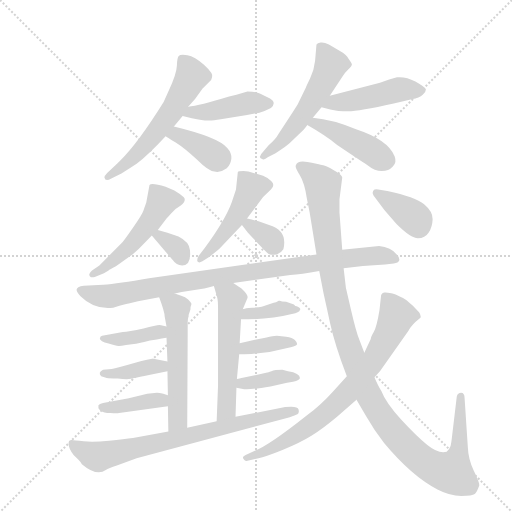
t = 0.00 s
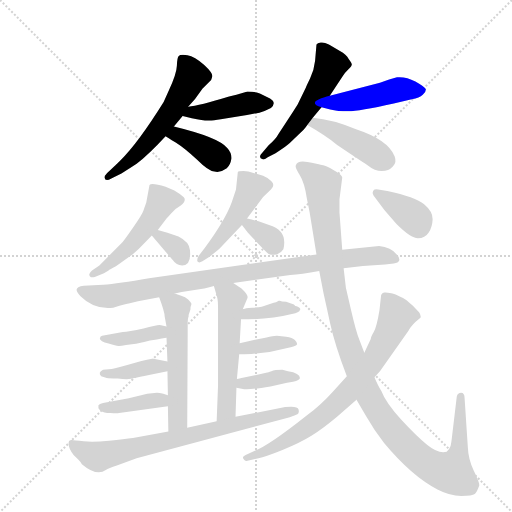
t = 3.11 s
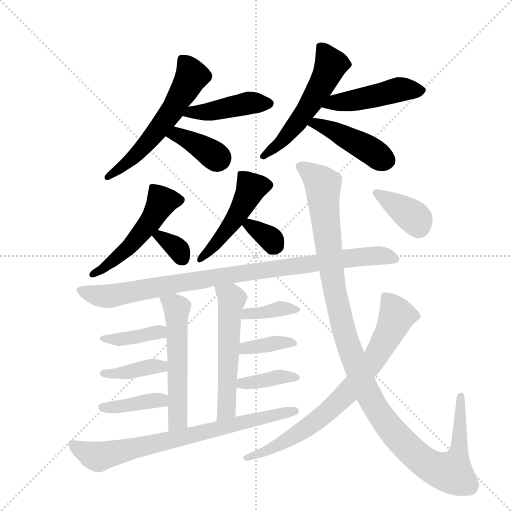
t = 6.21 s
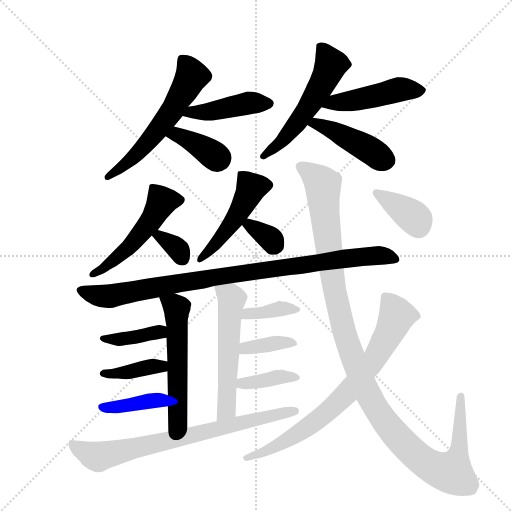
t = 9.32 s
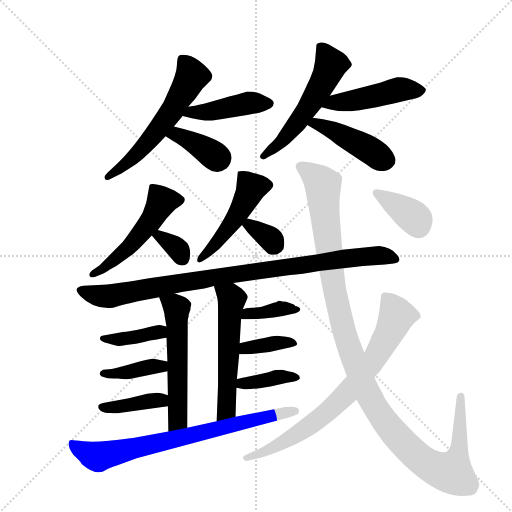
t = 12.42 s
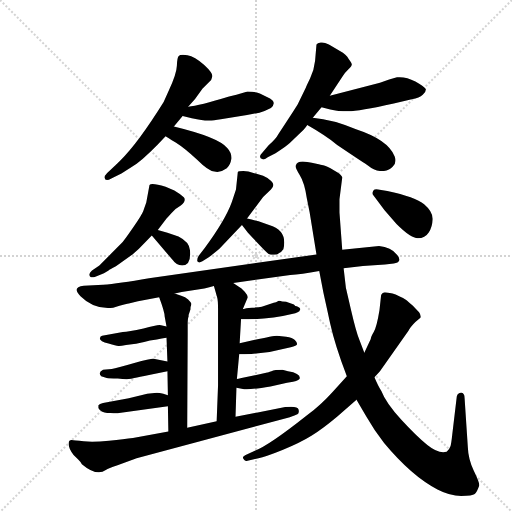
t = 15.53 s

The animated SVG that drew these frames (rendered in a browser with its animation timeline set to each time). Animation: 23 CSS @keyframes rules; one cycle of 15.53 s.

<svg version="1.1" viewBox="0 0 1024 1024" xmlns="http://www.w3.org/2000/svg">
  <g stroke="lightgray" stroke-dasharray="1,1" stroke-width="1" transform="scale(4, 4)">
    <line x1="0" y1="0" x2="256" y2="256"></line>
    <line x1="256" y1="0" x2="0" y2="256"></line>
    <line x1="128" y1="0" x2="128" y2="256"></line>
    <line x1="0" y1="128" x2="256" y2="128"></line>
  </g>
  <g transform="scale(0.92, -0.92) translate(60, -900)">
    <style type="text/css">
      
        @keyframes keyframes0 {
          from {
            stroke: blue;
            stroke-dashoffset: 587;
            stroke-width: 128;
          }
          66% {
            animation-timing-function: step-end;
            stroke: blue;
            stroke-dashoffset: 0;
            stroke-width: 128;
          }
          to {
            stroke: black;
            stroke-width: 1024;
          }
        }
        #make-me-a-hanzi-animation-0 {
          animation: keyframes0 0.7277018229166666s both;
          animation-delay: 0s;
          animation-timing-function: linear;
        }
      
        @keyframes keyframes1 {
          from {
            stroke: blue;
            stroke-dashoffset: 439;
            stroke-width: 128;
          }
          59% {
            animation-timing-function: step-end;
            stroke: blue;
            stroke-dashoffset: 0;
            stroke-width: 128;
          }
          to {
            stroke: black;
            stroke-width: 1024;
          }
        }
        #make-me-a-hanzi-animation-1 {
          animation: keyframes1 0.6072591145833334s both;
          animation-delay: 0.7277018229166666s;
          animation-timing-function: linear;
        }
      
        @keyframes keyframes2 {
          from {
            stroke: blue;
            stroke-dashoffset: 379;
            stroke-width: 128;
          }
          55% {
            animation-timing-function: step-end;
            stroke: blue;
            stroke-dashoffset: 0;
            stroke-width: 128;
          }
          to {
            stroke: black;
            stroke-width: 1024;
          }
        }
        #make-me-a-hanzi-animation-2 {
          animation: keyframes2 0.5584309895833334s both;
          animation-delay: 1.3349609375s;
          animation-timing-function: linear;
        }
      
        @keyframes keyframes3 {
          from {
            stroke: blue;
            stroke-dashoffset: 547;
            stroke-width: 128;
          }
          64% {
            animation-timing-function: step-end;
            stroke: blue;
            stroke-dashoffset: 0;
            stroke-width: 128;
          }
          to {
            stroke: black;
            stroke-width: 1024;
          }
        }
        #make-me-a-hanzi-animation-3 {
          animation: keyframes3 0.6951497395833334s both;
          animation-delay: 1.8933919270833335s;
          animation-timing-function: linear;
        }
      
        @keyframes keyframes4 {
          from {
            stroke: blue;
            stroke-dashoffset: 472;
            stroke-width: 128;
          }
          61% {
            animation-timing-function: step-end;
            stroke: blue;
            stroke-dashoffset: 0;
            stroke-width: 128;
          }
          to {
            stroke: black;
            stroke-width: 1024;
          }
        }
        #make-me-a-hanzi-animation-4 {
          animation: keyframes4 0.6341145833333334s both;
          animation-delay: 2.588541666666667s;
          animation-timing-function: linear;
        }
      
        @keyframes keyframes5 {
          from {
            stroke: blue;
            stroke-dashoffset: 440;
            stroke-width: 128;
          }
          59% {
            animation-timing-function: step-end;
            stroke: blue;
            stroke-dashoffset: 0;
            stroke-width: 128;
          }
          to {
            stroke: black;
            stroke-width: 1024;
          }
        }
        #make-me-a-hanzi-animation-5 {
          animation: keyframes5 0.6080729166666666s both;
          animation-delay: 3.2226562500000004s;
          animation-timing-function: linear;
        }
      
        @keyframes keyframes6 {
          from {
            stroke: blue;
            stroke-dashoffset: 514;
            stroke-width: 128;
          }
          63% {
            animation-timing-function: step-end;
            stroke: blue;
            stroke-dashoffset: 0;
            stroke-width: 128;
          }
          to {
            stroke: black;
            stroke-width: 1024;
          }
        }
        #make-me-a-hanzi-animation-6 {
          animation: keyframes6 0.6682942708333334s both;
          animation-delay: 3.830729166666667s;
          animation-timing-function: linear;
        }
      
        @keyframes keyframes7 {
          from {
            stroke: blue;
            stroke-dashoffset: 336;
            stroke-width: 128;
          }
          52% {
            animation-timing-function: step-end;
            stroke: blue;
            stroke-dashoffset: 0;
            stroke-width: 128;
          }
          to {
            stroke: black;
            stroke-width: 1024;
          }
        }
        #make-me-a-hanzi-animation-7 {
          animation: keyframes7 0.5234375s both;
          animation-delay: 4.4990234375s;
          animation-timing-function: linear;
        }
      
        @keyframes keyframes8 {
          from {
            stroke: blue;
            stroke-dashoffset: 485;
            stroke-width: 128;
          }
          61% {
            animation-timing-function: step-end;
            stroke: blue;
            stroke-dashoffset: 0;
            stroke-width: 128;
          }
          to {
            stroke: black;
            stroke-width: 1024;
          }
        }
        #make-me-a-hanzi-animation-8 {
          animation: keyframes8 0.6446940104166666s both;
          animation-delay: 5.0224609375s;
          animation-timing-function: linear;
        }
      
        @keyframes keyframes9 {
          from {
            stroke: blue;
            stroke-dashoffset: 341;
            stroke-width: 128;
          }
          53% {
            animation-timing-function: step-end;
            stroke: blue;
            stroke-dashoffset: 0;
            stroke-width: 128;
          }
          to {
            stroke: black;
            stroke-width: 1024;
          }
        }
        #make-me-a-hanzi-animation-9 {
          animation: keyframes9 0.5275065104166666s both;
          animation-delay: 5.667154947916667s;
          animation-timing-function: linear;
        }
      
        @keyframes keyframes10 {
          from {
            stroke: blue;
            stroke-dashoffset: 946;
            stroke-width: 128;
          }
          75% {
            animation-timing-function: step-end;
            stroke: blue;
            stroke-dashoffset: 0;
            stroke-width: 128;
          }
          to {
            stroke: black;
            stroke-width: 1024;
          }
        }
        #make-me-a-hanzi-animation-10 {
          animation: keyframes10 1.0198567708333333s both;
          animation-delay: 6.194661458333334s;
          animation-timing-function: linear;
        }
      
        @keyframes keyframes11 {
          from {
            stroke: blue;
            stroke-dashoffset: 556;
            stroke-width: 128;
          }
          64% {
            animation-timing-function: step-end;
            stroke: blue;
            stroke-dashoffset: 0;
            stroke-width: 128;
          }
          to {
            stroke: black;
            stroke-width: 1024;
          }
        }
        #make-me-a-hanzi-animation-11 {
          animation: keyframes11 0.7024739583333334s both;
          animation-delay: 7.214518229166667s;
          animation-timing-function: linear;
        }
      
        @keyframes keyframes12 {
          from {
            stroke: blue;
            stroke-dashoffset: 393;
            stroke-width: 128;
          }
          56% {
            animation-timing-function: step-end;
            stroke: blue;
            stroke-dashoffset: 0;
            stroke-width: 128;
          }
          to {
            stroke: black;
            stroke-width: 1024;
          }
        }
        #make-me-a-hanzi-animation-12 {
          animation: keyframes12 0.56982421875s both;
          animation-delay: 7.9169921875s;
          animation-timing-function: linear;
        }
      
        @keyframes keyframes13 {
          from {
            stroke: blue;
            stroke-dashoffset: 387;
            stroke-width: 128;
          }
          56% {
            animation-timing-function: step-end;
            stroke: blue;
            stroke-dashoffset: 0;
            stroke-width: 128;
          }
          to {
            stroke: black;
            stroke-width: 1024;
          }
        }
        #make-me-a-hanzi-animation-13 {
          animation: keyframes13 0.56494140625s both;
          animation-delay: 8.48681640625s;
          animation-timing-function: linear;
        }
      
        @keyframes keyframes14 {
          from {
            stroke: blue;
            stroke-dashoffset: 394;
            stroke-width: 128;
          }
          56% {
            animation-timing-function: step-end;
            stroke: blue;
            stroke-dashoffset: 0;
            stroke-width: 128;
          }
          to {
            stroke: black;
            stroke-width: 1024;
          }
        }
        #make-me-a-hanzi-animation-14 {
          animation: keyframes14 0.5706380208333334s both;
          animation-delay: 9.0517578125s;
          animation-timing-function: linear;
        }
      
        @keyframes keyframes15 {
          from {
            stroke: blue;
            stroke-dashoffset: 559;
            stroke-width: 128;
          }
          65% {
            animation-timing-function: step-end;
            stroke: blue;
            stroke-dashoffset: 0;
            stroke-width: 128;
          }
          to {
            stroke: black;
            stroke-width: 1024;
          }
        }
        #make-me-a-hanzi-animation-15 {
          animation: keyframes15 0.7049153645833334s both;
          animation-delay: 9.622395833333334s;
          animation-timing-function: linear;
        }
      
        @keyframes keyframes16 {
          from {
            stroke: blue;
            stroke-dashoffset: 377;
            stroke-width: 128;
          }
          55% {
            animation-timing-function: step-end;
            stroke: blue;
            stroke-dashoffset: 0;
            stroke-width: 128;
          }
          to {
            stroke: black;
            stroke-width: 1024;
          }
        }
        #make-me-a-hanzi-animation-16 {
          animation: keyframes16 0.5568033854166666s both;
          animation-delay: 10.327311197916668s;
          animation-timing-function: linear;
        }
      
        @keyframes keyframes17 {
          from {
            stroke: blue;
            stroke-dashoffset: 368;
            stroke-width: 128;
          }
          55% {
            animation-timing-function: step-end;
            stroke: blue;
            stroke-dashoffset: 0;
            stroke-width: 128;
          }
          to {
            stroke: black;
            stroke-width: 1024;
          }
        }
        #make-me-a-hanzi-animation-17 {
          animation: keyframes17 0.5494791666666666s both;
          animation-delay: 10.884114583333334s;
          animation-timing-function: linear;
        }
      
        @keyframes keyframes18 {
          from {
            stroke: blue;
            stroke-dashoffset: 384;
            stroke-width: 128;
          }
          56% {
            animation-timing-function: step-end;
            stroke: blue;
            stroke-dashoffset: 0;
            stroke-width: 128;
          }
          to {
            stroke: black;
            stroke-width: 1024;
          }
        }
        #make-me-a-hanzi-animation-18 {
          animation: keyframes18 0.5625s both;
          animation-delay: 11.43359375s;
          animation-timing-function: linear;
        }
      
        @keyframes keyframes19 {
          from {
            stroke: blue;
            stroke-dashoffset: 756;
            stroke-width: 128;
          }
          71% {
            animation-timing-function: step-end;
            stroke: blue;
            stroke-dashoffset: 0;
            stroke-width: 128;
          }
          to {
            stroke: black;
            stroke-width: 1024;
          }
        }
        #make-me-a-hanzi-animation-19 {
          animation: keyframes19 0.865234375s both;
          animation-delay: 11.99609375s;
          animation-timing-function: linear;
        }
      
        @keyframes keyframes20 {
          from {
            stroke: blue;
            stroke-dashoffset: 1211;
            stroke-width: 128;
          }
          80% {
            animation-timing-function: step-end;
            stroke: blue;
            stroke-dashoffset: 0;
            stroke-width: 128;
          }
          to {
            stroke: black;
            stroke-width: 1024;
          }
        }
        #make-me-a-hanzi-animation-20 {
          animation: keyframes20 1.2355143229166667s both;
          animation-delay: 12.861328125s;
          animation-timing-function: linear;
        }
      
        @keyframes keyframes21 {
          from {
            stroke: blue;
            stroke-dashoffset: 766;
            stroke-width: 128;
          }
          71% {
            animation-timing-function: step-end;
            stroke: blue;
            stroke-dashoffset: 0;
            stroke-width: 128;
          }
          to {
            stroke: black;
            stroke-width: 1024;
          }
        }
        #make-me-a-hanzi-animation-21 {
          animation: keyframes21 0.8733723958333334s both;
          animation-delay: 14.096842447916666s;
          animation-timing-function: linear;
        }
      
        @keyframes keyframes22 {
          from {
            stroke: blue;
            stroke-dashoffset: 375;
            stroke-width: 128;
          }
          55% {
            animation-timing-function: step-end;
            stroke: blue;
            stroke-dashoffset: 0;
            stroke-width: 128;
          }
          to {
            stroke: black;
            stroke-width: 1024;
          }
        }
        #make-me-a-hanzi-animation-22 {
          animation: keyframes22 0.55517578125s both;
          animation-delay: 14.97021484375s;
          animation-timing-function: linear;
        }
      
    </style>
    
      <path d="M 318 625 L 337 648 L 349 668 L 364 685 L 380 707 L 399 726 L 401 732 Q 405 739 384 758.5 Q 363 778 347.5 780 Q 332 782 328.5 778.5 Q 325 775 324.5 757 Q 324 739 306 701 Q 298 679 283 658 Q 229 574 191 541 L 173 524 Q 167 518 167 514 Q 169 504 182 512 L 204 523 Q 222 534 237 544 Q 264 565 300 604 L 318 625 Z" fill="lightgray"></path>
    
      <path d="M 337 648 L 357 643 Q 385 637 395 638 Q 404 638 420 641 L 477 650 L 504 655 Q 518 659 529 665 Q 542 677 527 686 L 506 696 Q 498 701 478 701 L 454 694 L 438 690 Q 373 670 349 668 C 319 665 308 655 337 648 Z" fill="lightgray"></path>
    
      <path d="M 300 604 Q 303 602 322 590 Q 341 578 368 553 Q 394 527 406 527 Q 420 524 433 534 Q 441 542 443 555 Q 444 567 434 578 Q 417 601 318 625 C 289 632 275 620 300 604 Z" fill="lightgray"></path>
    
      <path d="M 657 692 L 686 736 Q 690 742 697.5 749.5 Q 705 757 705 760 Q 705 763 698 772 Q 693 781 679 789 L 655 803 Q 644 809 637 807.5 Q 630 806 628 803 L 625 768 Q 623 748 614 729.5 Q 605 711 605 710 L 587 673 Q 575 654 566 640 L 545 608 Q 540 598 524 584 L 512 570 Q 499 557 511 554 Q 515 552 522 558 L 539 567 Q 563 582 570 589 L 600 618 Q 605 623 608 628 L 620 644 L 639 667 L 657 692 Z" fill="lightgray"></path>
    
      <path d="M 786 727 L 766 720 L 657 692 C 628 685 610 675 639 667 L 658 662 Q 674 658 697 658 Q 720 658 796 675 L 835 684 Q 852 687 859 694 Q 866 700 866 706 Q 864 711 843 723 Q 822 734 803 732 L 786 727 Z" fill="lightgray"></path>
    
      <path d="M 608 628 Q 645 607 673 585 Q 719 554 739 541 Q 755 528 770 528 Q 785 528 794 538 Q 803 547 798 560 Q 784 596 714 619 Q 664 640 620 644 C 590 647 582 643 608 628 Z" fill="lightgray"></path>
    
      <path d="M 283 400 L 302 425 Q 303 426 312.5 436.5 Q 322 447 333 453 Q 346 464 339.5 471 Q 333 478 319 486 L 300 494 Q 269 504 265 498 L 258 460 Q 254 449 251.5 441.5 Q 249 434 229 405 Q 209 376 204 371 L 156 323 L 140 312 Q 136 308 134 304 Q 134 295 146 298 L 166 306 L 176 312 Q 178 314 192 321 L 224 344 Q 225 345 228 347 L 242 359 L 270 388 L 283 400 Z" fill="lightgray"></path>
    
      <path d="M 270 388 L 316 334 Q 323 323 336 323 Q 356 323 353 356 Q 352 374 328 386 L 304 394 L 283 400 C 254 408 252 409 270 388 Z" fill="lightgray"></path>
    
      <path d="M 477 425 L 512 472 L 529 488 Q 539 498 529.5 506.5 Q 520 515 512 518 L 491 524 Q 480 528 469 528 Q 458 528 457 526 L 453 488 L 444 461 Q 430 422 385 361 L 372 344 Q 368 338 369 332 Q 372 327 380 332 L 393 340 Q 409 352 417 359 L 466 411 L 477 425 Z" fill="lightgray"></path>
    
      <path d="M 466 411 L 479 394 Q 520 350 524 348 Q 528 346 536 346 Q 543 346 547 350 Q 552 352 556 358 Q 566 399 525 411 L 502 419 Q 490 422 477 425 C 451 431 451 431 466 411 Z" fill="lightgray"></path>
    
      <path d="M 320 262 L 335 265 L 384 273 Q 387 273 405 278 L 447 285 L 571 302 Q 594 304 634 311 L 687 317 L 729 322 L 777 325 L 796 327 Q 806 328 808 334 Q 809 340 803 346 Q 790 363 764 365 L 684 357 L 628 347 L 264 295 Q 197 283 164 281 L 122 279 Q 95 276 115 256 Q 145 226 186 231 Q 217 240 220 240 L 240 245 L 286 254 L 320 262 Z" fill="lightgray"></path>
    
      <path d="M 350 212 L 350 215 L 354 227 Q 354 234 356 238 L 356 240 Q 355 243 349 249 Q 343 254 334 257 Q 325 260 320 262 C 292 272 277 278 286 254 Q 298 222 298 212 L 302 190 L 302 166 L 304 114 L 304 93 L 305 41 L 305 17 L 306 -38 C 307 -68 347 -60 347 -30 L 348 172 L 348 194 Q 348 208 350 212 Z" fill="lightgray"></path>
    
      <path d="M 302 190 L 290 193 Q 287 196 252 186 Q 219 179 207 178 L 177 173 L 162 170 Q 158 170 157 164 Q 157 158 176 153 Q 195 147 199 148 Q 203 148 214 150 L 231 152 Q 238 153 266 160 L 281 162 Q 298 166 302 166 C 332 169 331 183 302 190 Z" fill="lightgray"></path>
    
      <path d="M 304 114 L 274 120 Q 270 121 232 111 Q 194 100 183 98 L 164 96 Q 152 90 160 82 L 172 78 Q 177 77 196 77 Q 222 74 232 78 Q 242 81 264 85 L 304 93 C 333 99 333 108 304 114 Z" fill="lightgray"></path>
    
      <path d="M 305 41 L 295 44 Q 287 46 281 46 L 260 44 L 220 34 L 164 24 Q 156 22 154 19 Q 154 16 154 14 Q 153 12 159 7 Q 165 2 180 2 Q 195 1 199 2 L 305 17 C 335 21 334 32 305 41 Z" fill="lightgray"></path>
    
      <path d="M 405 278 L 412 254 Q 414 248 414 228 L 414 62 L 411 -16 C 410 -46 451 -36 452 -6 L 454 57 L 455 76 L 460 130 L 461 154 L 464 206 L 468 228 L 478 252 Q 480 257 472 266 Q 464 274 460 276 L 447 285 C 422 302 397 307 405 278 Z" fill="lightgray"></path>
    
      <path d="M 464 206 L 480 206 Q 529 206 577 218 Q 582 218 587 221 Q 592 223 592 226 Q 594 228 591 231 Q 587 233 585 234 Q 582 234 579 238 Q 569 242 562 244 Q 552 244 548 246 L 546 246 L 540 243 Q 537 243 535 242 L 509 233 Q 503 232 488 231 Q 472 230 470 228 L 468 228 C 439 221 434 206 464 206 Z" fill="lightgray"></path>
    
      <path d="M 460 130 Q 485 130 491 131 L 526 135 L 572 145 Q 585 148 586 152 Q 586 156 581 161 Q 576 166 562 168 L 542 170 Q 533 170 461 154 C 432 148 430 130 460 130 Z" fill="lightgray"></path>
    
      <path d="M 465 78 Q 457 76 455 76 C 425 71 424 62 454 57 L 471 54 Q 481 52 528 60 L 564 68 L 577 70 Q 592 73 592 78 Q 592 89 566 93 L 554 96 Q 537 96 530 93 Q 522 90 521 90 L 465 78 Z" fill="lightgray"></path>
    
      <path d="M 411 -16 L 347 -30 L 306 -38 L 229 -52 Q 211 -54 177 -58 Q 143 -62 122 -59.5 Q 101 -57 96 -56.5 Q 91 -56 90 -60 Q 86 -71 100 -89 L 110 -99 Q 116 -105 118 -109 Q 150 -136 170 -122 Q 176 -118 194 -112 L 237 -96 L 570 -7 Q 582 -3 586.5 -0.5 Q 591 2 589 10 Q 587 18 560 15 L 452 -6 L 411 -16 Z" fill="lightgray"></path>
    
      <path d="M 634 311 L 643 264 Q 647 246 657.5 198 Q 668 150 694 82 L 715 31 L 736 -5 Q 753 -35 775 -63 Q 835 -135 891 -164 Q 918 -178 942.5 -178 Q 967 -178 972 -174 Q 977 -170 982 -155 Q 982 -148 970 -123.5 Q 958 -99 957 -72 L 950 34 Q 950 46 942.5 46 Q 935 46 933 38 L 923 -46 Q 921 -64 919.5 -69.5 Q 918 -75 911 -82 Q 893 -87 869 -67.5 Q 845 -48 812 -12 Q 779 24 769 50 Q 762 61 754 80 L 732 133 L 721 162 Q 714 179 703.5 224.5 Q 693 270 692 274 L 687 317 L 684 357 L 678 438 L 678 467 L 684 514 Q 684 520 666.5 529.5 Q 649 539 642.5 540.5 Q 636 542 633 543 Q 630 544 608 548 Q 586 552 583 540 Q 581 536 591.5 519.5 Q 602 503 607 469 L 613 439 L 628 347 L 634 311 Z" fill="lightgray"></path>
    
      <path d="M 694 82 L 663 48 Q 639 21 606 -4 Q 524 -69 494 -80 L 474 -89 Q 466 -92 469 -97.5 Q 472 -103 476 -102 L 502 -96 Q 516 -94 554 -78.5 Q 592 -63 617 -47.5 Q 642 -32 674 -5 L 715 31 L 754 80 L 766 93 L 828 181 Q 832 189 843 200 L 854 209 Q 856 214 851 221 L 837 236 Q 829 242 824.5 246.5 Q 820 251 800 260 Q 783 265 775.5 264 Q 768 263 768 254 L 765 226 Q 759 189 752.5 178.5 Q 746 168 746 163 L 732 133 L 694 82 Z" fill="lightgray"></path>
    
      <path d="M 762 488 Q 752 490 751 484 Q 748 479 752 475 L 776 443 L 802 413 Q 833 382 848.5 382 Q 864 382 872 394.5 Q 880 407 880.5 423.5 Q 881 440 862 456 Q 843 472 782 485 L 762 488 Z" fill="lightgray"></path>
    
    
      <clipPath id="make-me-a-hanzi-clip-0">
        <path d="M 318 625 L 337 648 L 349 668 L 364 685 L 380 707 L 399 726 L 401 732 Q 405 739 384 758.5 Q 363 778 347.5 780 Q 332 782 328.5 778.5 Q 325 775 324.5 757 Q 324 739 306 701 Q 298 679 283 658 Q 229 574 191 541 L 173 524 Q 167 518 167 514 Q 169 504 182 512 L 204 523 Q 222 534 237 544 Q 264 565 300 604 L 318 625 Z"></path>
      </clipPath>
      <path clip-path="url(#make-me-a-hanzi-clip-0)" d="M 334 772 L 357 735 L 318 666 L 240 568 L 175 516" fill="none" id="make-me-a-hanzi-animation-0" stroke-dasharray="459 918" stroke-linecap="round"></path>
    
      <clipPath id="make-me-a-hanzi-clip-1">
        <path d="M 337 648 L 357 643 Q 385 637 395 638 Q 404 638 420 641 L 477 650 L 504 655 Q 518 659 529 665 Q 542 677 527 686 L 506 696 Q 498 701 478 701 L 454 694 L 438 690 Q 373 670 349 668 C 319 665 308 655 337 648 Z"></path>
      </clipPath>
      <path clip-path="url(#make-me-a-hanzi-clip-1)" d="M 343 651 L 485 677 L 524 675" fill="none" id="make-me-a-hanzi-animation-1" stroke-dasharray="311 622" stroke-linecap="round"></path>
    
      <clipPath id="make-me-a-hanzi-clip-2">
        <path d="M 300 604 Q 303 602 322 590 Q 341 578 368 553 Q 394 527 406 527 Q 420 524 433 534 Q 441 542 443 555 Q 444 567 434 578 Q 417 601 318 625 C 289 632 275 620 300 604 Z"></path>
      </clipPath>
      <path clip-path="url(#make-me-a-hanzi-clip-2)" d="M 307 607 L 326 608 L 347 598 L 415 554" fill="none" id="make-me-a-hanzi-animation-2" stroke-dasharray="251 502" stroke-linecap="round"></path>
    
      <clipPath id="make-me-a-hanzi-clip-3">
        <path d="M 657 692 L 686 736 Q 690 742 697.5 749.5 Q 705 757 705 760 Q 705 763 698 772 Q 693 781 679 789 L 655 803 Q 644 809 637 807.5 Q 630 806 628 803 L 625 768 Q 623 748 614 729.5 Q 605 711 605 710 L 587 673 Q 575 654 566 640 L 545 608 Q 540 598 524 584 L 512 570 Q 499 557 511 554 Q 515 552 522 558 L 539 567 Q 563 582 570 589 L 600 618 Q 605 623 608 628 L 620 644 L 639 667 L 657 692 Z"></path>
      </clipPath>
      <path clip-path="url(#make-me-a-hanzi-clip-3)" d="M 637 796 L 657 765 L 650 736 L 582 627 L 551 591 L 513 562" fill="none" id="make-me-a-hanzi-animation-3" stroke-dasharray="419 838" stroke-linecap="round"></path>
    
      <clipPath id="make-me-a-hanzi-clip-4">
        <path d="M 786 727 L 766 720 L 657 692 C 628 685 610 675 639 667 L 658 662 Q 674 658 697 658 Q 720 658 796 675 L 835 684 Q 852 687 859 694 Q 866 700 866 706 Q 864 711 843 723 Q 822 734 803 732 L 786 727 Z"></path>
      </clipPath>
      <path clip-path="url(#make-me-a-hanzi-clip-4)" d="M 645 672 L 730 685 L 806 705 L 857 703" fill="none" id="make-me-a-hanzi-animation-4" stroke-dasharray="344 688" stroke-linecap="round"></path>
    
      <clipPath id="make-me-a-hanzi-clip-5">
        <path d="M 608 628 Q 645 607 673 585 Q 719 554 739 541 Q 755 528 770 528 Q 785 528 794 538 Q 803 547 798 560 Q 784 596 714 619 Q 664 640 620 644 C 590 647 582 643 608 628 Z"></path>
      </clipPath>
      <path clip-path="url(#make-me-a-hanzi-clip-5)" d="M 617 627 L 626 632 L 661 618 L 780 552" fill="none" id="make-me-a-hanzi-animation-5" stroke-dasharray="312 624" stroke-linecap="round"></path>
    
      <clipPath id="make-me-a-hanzi-clip-6">
        <path d="M 283 400 L 302 425 Q 303 426 312.5 436.5 Q 322 447 333 453 Q 346 464 339.5 471 Q 333 478 319 486 L 300 494 Q 269 504 265 498 L 258 460 Q 254 449 251.5 441.5 Q 249 434 229 405 Q 209 376 204 371 L 156 323 L 140 312 Q 136 308 134 304 Q 134 295 146 298 L 166 306 L 176 312 Q 178 314 192 321 L 224 344 Q 225 345 228 347 L 242 359 L 270 388 L 283 400 Z"></path>
      </clipPath>
      <path clip-path="url(#make-me-a-hanzi-clip-6)" d="M 329 465 L 291 461 L 269 421 L 227 370 L 166 317 L 142 304" fill="none" id="make-me-a-hanzi-animation-6" stroke-dasharray="386 772" stroke-linecap="round"></path>
    
      <clipPath id="make-me-a-hanzi-clip-7">
        <path d="M 270 388 L 316 334 Q 323 323 336 323 Q 356 323 353 356 Q 352 374 328 386 L 304 394 L 283 400 C 254 408 252 409 270 388 Z"></path>
      </clipPath>
      <path clip-path="url(#make-me-a-hanzi-clip-7)" d="M 278 386 L 287 387 L 323 363 L 337 339" fill="none" id="make-me-a-hanzi-animation-7" stroke-dasharray="208 416" stroke-linecap="round"></path>
    
      <clipPath id="make-me-a-hanzi-clip-8">
        <path d="M 477 425 L 512 472 L 529 488 Q 539 498 529.5 506.5 Q 520 515 512 518 L 491 524 Q 480 528 469 528 Q 458 528 457 526 L 453 488 L 444 461 Q 430 422 385 361 L 372 344 Q 368 338 369 332 Q 372 327 380 332 L 393 340 Q 409 352 417 359 L 466 411 L 477 425 Z"></path>
      </clipPath>
      <path clip-path="url(#make-me-a-hanzi-clip-8)" d="M 523 497 L 485 491 L 439 407 L 375 337" fill="none" id="make-me-a-hanzi-animation-8" stroke-dasharray="357 714" stroke-linecap="round"></path>
    
      <clipPath id="make-me-a-hanzi-clip-9">
        <path d="M 466 411 L 479 394 Q 520 350 524 348 Q 528 346 536 346 Q 543 346 547 350 Q 552 352 556 358 Q 566 399 525 411 L 502 419 Q 490 422 477 425 C 451 431 451 431 466 411 Z"></path>
      </clipPath>
      <path clip-path="url(#make-me-a-hanzi-clip-9)" d="M 474 410 L 483 411 L 524 385 L 534 368 L 532 361" fill="none" id="make-me-a-hanzi-animation-9" stroke-dasharray="213 426" stroke-linecap="round"></path>
    
      <clipPath id="make-me-a-hanzi-clip-10">
        <path d="M 320 262 L 335 265 L 384 273 Q 387 273 405 278 L 447 285 L 571 302 Q 594 304 634 311 L 687 317 L 729 322 L 777 325 L 796 327 Q 806 328 808 334 Q 809 340 803 346 Q 790 363 764 365 L 684 357 L 628 347 L 264 295 Q 197 283 164 281 L 122 279 Q 95 276 115 256 Q 145 226 186 231 Q 217 240 220 240 L 240 245 L 286 254 L 320 262 Z"></path>
      </clipPath>
      <path clip-path="url(#make-me-a-hanzi-clip-10)" d="M 118 268 L 155 257 L 188 257 L 401 297 L 678 336 L 768 345 L 798 337" fill="none" id="make-me-a-hanzi-animation-10" stroke-dasharray="818 1636" stroke-linecap="round"></path>
    
      <clipPath id="make-me-a-hanzi-clip-11">
        <path d="M 350 212 L 350 215 L 354 227 Q 354 234 356 238 L 356 240 Q 355 243 349 249 Q 343 254 334 257 Q 325 260 320 262 C 292 272 277 278 286 254 Q 298 222 298 212 L 302 190 L 302 166 L 304 114 L 304 93 L 305 41 L 305 17 L 306 -38 C 307 -68 347 -60 347 -30 L 348 172 L 348 194 Q 348 208 350 212 Z"></path>
      </clipPath>
      <path clip-path="url(#make-me-a-hanzi-clip-11)" d="M 294 246 L 325 229 L 327 -7 L 312 -31" fill="none" id="make-me-a-hanzi-animation-11" stroke-dasharray="428 856" stroke-linecap="round"></path>
    
      <clipPath id="make-me-a-hanzi-clip-12">
        <path d="M 302 190 L 290 193 Q 287 196 252 186 Q 219 179 207 178 L 177 173 L 162 170 Q 158 170 157 164 Q 157 158 176 153 Q 195 147 199 148 Q 203 148 214 150 L 231 152 Q 238 153 266 160 L 281 162 Q 298 166 302 166 C 332 169 331 183 302 190 Z"></path>
      </clipPath>
      <path clip-path="url(#make-me-a-hanzi-clip-12)" d="M 163 164 L 197 162 L 281 178 L 297 172" fill="none" id="make-me-a-hanzi-animation-12" stroke-dasharray="265 530" stroke-linecap="round"></path>
    
      <clipPath id="make-me-a-hanzi-clip-13">
        <path d="M 304 114 L 274 120 Q 270 121 232 111 Q 194 100 183 98 L 164 96 Q 152 90 160 82 L 172 78 Q 177 77 196 77 Q 222 74 232 78 Q 242 81 264 85 L 304 93 C 333 99 333 108 304 114 Z"></path>
      </clipPath>
      <path clip-path="url(#make-me-a-hanzi-clip-13)" d="M 168 87 L 205 88 L 279 104 L 296 98" fill="none" id="make-me-a-hanzi-animation-13" stroke-dasharray="259 518" stroke-linecap="round"></path>
    
      <clipPath id="make-me-a-hanzi-clip-14">
        <path d="M 305 41 L 295 44 Q 287 46 281 46 L 260 44 L 220 34 L 164 24 Q 156 22 154 19 Q 154 16 154 14 Q 153 12 159 7 Q 165 2 180 2 Q 195 1 199 2 L 305 17 C 335 21 334 32 305 41 Z"></path>
      </clipPath>
      <path clip-path="url(#make-me-a-hanzi-clip-14)" d="M 162 16 L 205 16 L 298 35" fill="none" id="make-me-a-hanzi-animation-14" stroke-dasharray="266 532" stroke-linecap="round"></path>
    
      <clipPath id="make-me-a-hanzi-clip-15">
        <path d="M 405 278 L 412 254 Q 414 248 414 228 L 414 62 L 411 -16 C 410 -46 451 -36 452 -6 L 454 57 L 455 76 L 460 130 L 461 154 L 464 206 L 468 228 L 478 252 Q 480 257 472 266 Q 464 274 460 276 L 447 285 C 422 302 397 307 405 278 Z"></path>
      </clipPath>
      <path clip-path="url(#make-me-a-hanzi-clip-15)" d="M 413 274 L 444 250 L 433 18 L 416 -8" fill="none" id="make-me-a-hanzi-animation-15" stroke-dasharray="431 862" stroke-linecap="round"></path>
    
      <clipPath id="make-me-a-hanzi-clip-16">
        <path d="M 464 206 L 480 206 Q 529 206 577 218 Q 582 218 587 221 Q 592 223 592 226 Q 594 228 591 231 Q 587 233 585 234 Q 582 234 579 238 Q 569 242 562 244 Q 552 244 548 246 L 546 246 L 540 243 Q 537 243 535 242 L 509 233 Q 503 232 488 231 Q 472 230 470 228 L 468 228 C 439 221 434 206 464 206 Z"></path>
      </clipPath>
      <path clip-path="url(#make-me-a-hanzi-clip-16)" d="M 468 211 L 483 219 L 550 229 L 586 226" fill="none" id="make-me-a-hanzi-animation-16" stroke-dasharray="249 498" stroke-linecap="round"></path>
    
      <clipPath id="make-me-a-hanzi-clip-17">
        <path d="M 460 130 Q 485 130 491 131 L 526 135 L 572 145 Q 585 148 586 152 Q 586 156 581 161 Q 576 166 562 168 L 542 170 Q 533 170 461 154 C 432 148 430 130 460 130 Z"></path>
      </clipPath>
      <path clip-path="url(#make-me-a-hanzi-clip-17)" d="M 470 136 L 476 145 L 556 156 L 576 153" fill="none" id="make-me-a-hanzi-animation-17" stroke-dasharray="240 480" stroke-linecap="round"></path>
    
      <clipPath id="make-me-a-hanzi-clip-18">
        <path d="M 465 78 Q 457 76 455 76 C 425 71 424 62 454 57 L 471 54 Q 481 52 528 60 L 564 68 L 577 70 Q 592 73 592 78 Q 592 89 566 93 L 554 96 Q 537 96 530 93 Q 522 90 521 90 L 465 78 Z"></path>
      </clipPath>
      <path clip-path="url(#make-me-a-hanzi-clip-18)" d="M 459 61 L 547 81 L 585 80" fill="none" id="make-me-a-hanzi-animation-18" stroke-dasharray="256 512" stroke-linecap="round"></path>
    
      <clipPath id="make-me-a-hanzi-clip-19">
        <path d="M 411 -16 L 347 -30 L 306 -38 L 229 -52 Q 211 -54 177 -58 Q 143 -62 122 -59.5 Q 101 -57 96 -56.5 Q 91 -56 90 -60 Q 86 -71 100 -89 L 110 -99 Q 116 -105 118 -109 Q 150 -136 170 -122 Q 176 -118 194 -112 L 237 -96 L 570 -7 Q 582 -3 586.5 -0.5 Q 591 2 589 10 Q 587 18 560 15 L 452 -6 L 411 -16 Z"></path>
      </clipPath>
      <path clip-path="url(#make-me-a-hanzi-clip-19)" d="M 98 -66 L 135 -87 L 160 -92 L 581 6" fill="none" id="make-me-a-hanzi-animation-19" stroke-dasharray="628 1256" stroke-linecap="round"></path>
    
      <clipPath id="make-me-a-hanzi-clip-20">
        <path d="M 634 311 L 643 264 Q 647 246 657.5 198 Q 668 150 694 82 L 715 31 L 736 -5 Q 753 -35 775 -63 Q 835 -135 891 -164 Q 918 -178 942.5 -178 Q 967 -178 972 -174 Q 977 -170 982 -155 Q 982 -148 970 -123.5 Q 958 -99 957 -72 L 950 34 Q 950 46 942.5 46 Q 935 46 933 38 L 923 -46 Q 921 -64 919.5 -69.5 Q 918 -75 911 -82 Q 893 -87 869 -67.5 Q 845 -48 812 -12 Q 779 24 769 50 Q 762 61 754 80 L 732 133 L 721 162 Q 714 179 703.5 224.5 Q 693 270 692 274 L 687 317 L 684 357 L 678 438 L 678 467 L 684 514 Q 684 520 666.5 529.5 Q 649 539 642.5 540.5 Q 636 542 633 543 Q 630 544 608 548 Q 586 552 583 540 Q 581 536 591.5 519.5 Q 602 503 607 469 L 613 439 L 628 347 L 634 311 Z"></path>
      </clipPath>
      <path clip-path="url(#make-me-a-hanzi-clip-20)" d="M 593 538 L 641 499 L 666 277 L 686 186 L 732 60 L 763 3 L 804 -50 L 850 -95 L 895 -122 L 921 -127 L 938 -80 L 942 37" fill="none" id="make-me-a-hanzi-animation-20" stroke-dasharray="1083 2166" stroke-linecap="round"></path>
    
      <clipPath id="make-me-a-hanzi-clip-21">
        <path d="M 694 82 L 663 48 Q 639 21 606 -4 Q 524 -69 494 -80 L 474 -89 Q 466 -92 469 -97.5 Q 472 -103 476 -102 L 502 -96 Q 516 -94 554 -78.5 Q 592 -63 617 -47.5 Q 642 -32 674 -5 L 715 31 L 754 80 L 766 93 L 828 181 Q 832 189 843 200 L 854 209 Q 856 214 851 221 L 837 236 Q 829 242 824.5 246.5 Q 820 251 800 260 Q 783 265 775.5 264 Q 768 263 768 254 L 765 226 Q 759 189 752.5 178.5 Q 746 168 746 163 L 732 133 L 694 82 Z"></path>
      </clipPath>
      <path clip-path="url(#make-me-a-hanzi-clip-21)" d="M 780 253 L 802 216 L 800 206 L 758 127 L 701 52 L 602 -34 L 541 -71 L 475 -95" fill="none" id="make-me-a-hanzi-animation-21" stroke-dasharray="638 1276" stroke-linecap="round"></path>
    
      <clipPath id="make-me-a-hanzi-clip-22">
        <path d="M 762 488 Q 752 490 751 484 Q 748 479 752 475 L 776 443 L 802 413 Q 833 382 848.5 382 Q 864 382 872 394.5 Q 880 407 880.5 423.5 Q 881 440 862 456 Q 843 472 782 485 L 762 488 Z"></path>
      </clipPath>
      <path clip-path="url(#make-me-a-hanzi-clip-22)" d="M 759 480 L 842 426 L 850 408" fill="none" id="make-me-a-hanzi-animation-22" stroke-dasharray="247 494" stroke-linecap="round"></path>
    
  </g>
</svg>
